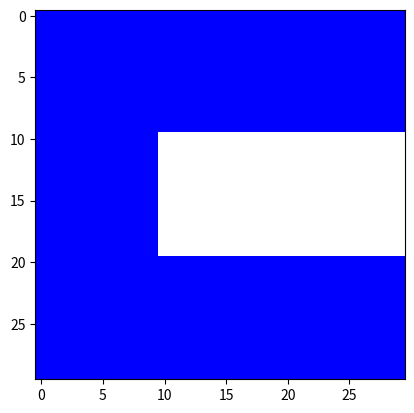

Python code for this plot:
# [redacted]
#Email: [email redacted]
#date: 18 sep,2019
#CUNY LOGO
import matplotlib.pyplot as plt
import numpy as np

logoImg = np.ones((30,30,3))

logoImg[0:30,0:10,0:2]=0
logoImg[20:30,0:30,0:2]=0
logoImg[0:10,0:30,0:2]=0

plt.imsave("logo.png", logoImg)
plt.imshow(logoImg)
plt.show() 
